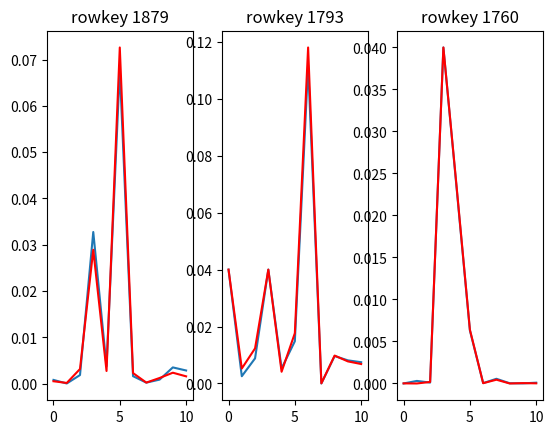

This figure's Python source:
# -*- coding: utf-8 -*-
'''
[redacted]
'''

import numpy as np
import matplotlib as mpl
import matplotlib.pyplot as plt

# 通过rcParams设置全局横纵轴字体大小
# mpl.rcParams['xtick.labelsize']=24
# mpl.rcParams['ytick.labelsize']=24


x = np.arange(11)
y1 = [
    8.037669343466374E-4,
    3.5246603976313035E-5,
    0.0018530219727801896,
    0.032759796746777266,
    0.003766596274437376,
    0.06782213869208228,
    0.0016128742991441333,
    2.1950055647641104E-4,
    8.691443875179922E-4,
    0.003507152570909545,
    0.002841410584611098,
]
y11 = [
    5.185439661964004E-4,
    1.490436792880535E-4,
    0.0031607032345250877,
    0.028919127107713473,
    0.002734872869121708,
    0.07262504642619444,
    0.0022800425202194503,
    2.2704908667980743E-4,
    0.0012193946256364111,
    0.002361798312031961,
    0.0015760562234376635,
]

y2 = [
    0.04,
    0.002546565436654817,
    0.008822608656841889,
    0.04,
    0.005293269904342986,
    0.01484309175266997,
    0.11175961146238572,
    7.290528247155619E-7,
    0.009635756849011114,
    0.00812051621944701,
    0.007471173872090293,
]
y22 = [
    0.04,
    0.005252629356574511,
    0.01233476900617711,
    0.04,
    0.004118891739873648,
    0.01766677957248579,
    0.11804379309903859,
    5.3656950395770345E-5,
    0.00980225374040835,
    0.0077595790063896344,
    0.006836150905091695,
]

y3 = [
    2.400892280252998E-6,
    3.040794184007061E-4,
    1.0760621162476253E-4,
    0.04,
    0.023213821951902643,
    0.0063093497675329804,
    4.237571873946496E-5,
    5.581135667499619E-4,
    2.8085532366873417E-5,
    1.3120721535644529E-5,
    9.431704642258714E-5,
]
y33 = [
    1.3085678057602607E-5,
    5.931232097016771E-7,
    1.8203042031117184E-4,
    0.04,
    0.02339079198545592,
    0.0063976169630156204,
    3.5802671231619475E-5,
    4.4999541957446536E-4,
    2.1590474653465988E-7,
    4.237048724272654E-5,
    1.7978230712110098E-5,
]

fig = plt.figure("ctr & ctrEstimate")

# 第一个图
ax1 = fig.add_subplot(131)
ax1.set_title('rowkey 1879')
ax1.plot(x, y1)
ax1.plot(x, y11, 'r')

ax2 = fig.add_subplot(132)
ax2.set_title('rowkey 1793')
ax2.plot(x, y2, )
aa = ax2.plot(x, y22, 'r')

ax3 = fig.add_subplot(133)
ax3.set_title('rowkey 1760')
ax3.plot(x, y3)
ax3.plot(x, y33, 'r')

plt.show()
